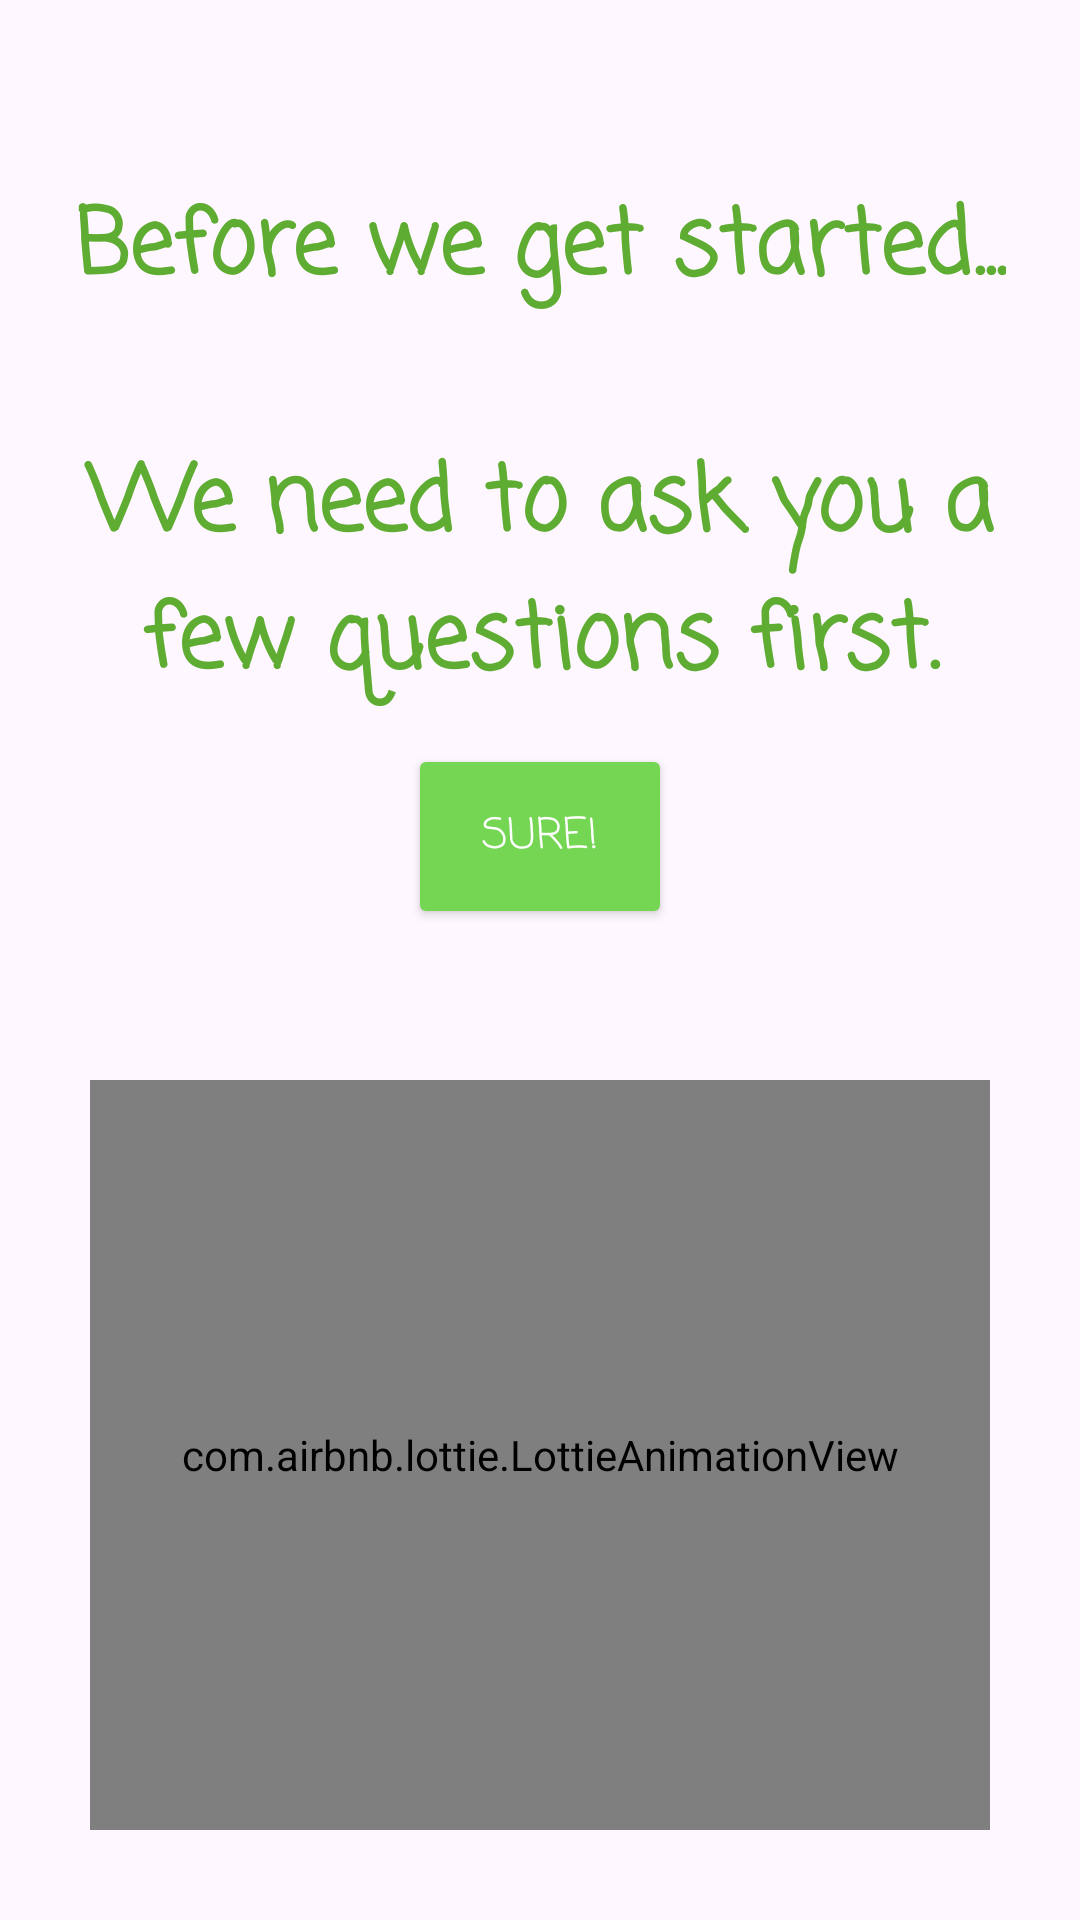

Here is an Android app screen rendered from its layout file. Give the layout XML and the strings, colors and styles it references.
<!-- AndroidManifest.xml: application theme Theme.Codingforchangeapp -->
<!-- res/layout/fragment_welcome2.xml -->
<?xml version="1.0" encoding="utf-8"?>
<androidx.constraintlayout.widget.ConstraintLayout xmlns:android="http://schemas.android.com/apk/res/android"
    xmlns:app="http://schemas.android.com/apk/res-auto"
    xmlns:tools="http://schemas.android.com/tools"
    android:id="@+id/container"
    android:layout_width="match_parent"
    android:layout_height="match_parent"
    tools:context=".ui.welcome.Welcome2">

    <TextView
        android:id="@+id/iWonderWhere"
        android:layout_width="wrap_content"
        android:layout_height="wrap_content"
        android:fontFamily="casual"
        android:layout_marginTop="60sp"
        android:text="Before we get started..."
        android:textColor="@color/green3"
        android:textSize="30sp"
        android:textStyle="bold"
        app:layout_constraintEnd_toEndOf="parent"
        app:layout_constraintStart_toStartOf="parent"
        app:layout_constraintTop_toTopOf="parent" />

    <TextView
        android:id="@+id/howWouldYou"
        android:layout_width="wrap_content"
        android:layout_height="wrap_content"
        android:layout_marginTop="40dp"
        android:fontFamily="casual"
        android:text="We need to ask you a few questions first."
        android:textAlignment="center"
        android:textColor="@color/green3"
        android:textSize="30sp"
        android:textStyle="bold"
        app:layout_constraintEnd_toEndOf="parent"
        app:layout_constraintHorizontal_bias="0.0"
        app:layout_constraintStart_toStartOf="parent"
        app:layout_constraintTop_toBottomOf="@+id/iWonderWhere" />

    <Button
        android:id="@+id/sureBtn"
        android:layout_width="wrap_content"
        android:layout_height="wrap_content"
        android:layout_gravity="start"
        android:layout_marginBottom="30dp"
        android:backgroundTint="@color/green2"
        android:fontFamily="casual"
        android:padding="20dp"
        android:text="Sure!"
        android:textColor="@color/white"
        app:layout_constraintBottom_toTopOf="@+id/animationView"
        app:layout_constraintEnd_toEndOf="parent"
        app:layout_constraintStart_toStartOf="parent"
        app:layout_constraintTop_toBottomOf="@+id/howWouldYou"
        app:layout_constraintVertical_bias="0.35"
        app:tint="@color/white" />

    <com.airbnb.lottie.LottieAnimationView
        android:id="@+id/animationView"
        android:layout_width="match_parent"
        android:layout_height="250dp"
        android:layout_margin="30dp"
        app:layout_constraintBottom_toBottomOf="parent"
        app:layout_constraintEnd_toEndOf="parent"
        app:layout_constraintStart_toStartOf="parent"
        app:lottie_autoPlay="true"
        app:lottie_loop="true"
        app:lottie_rawRes="@raw/plant"
        app:lottie_url="REPLACE_JSON_URL" />

</androidx.constraintlayout.widget.ConstraintLayout>
<!-- resources referenced by this layout -->
<resources>
  <color name="green2">#75D654</color>
  <color name="green3">#5EAC31</color>
  <color name="white">#FFFFFFFF</color>
  <style name="Theme.Codingforchangeapp" parent="Theme.AppCompat.Light.NoActionBar">
          
          <item name="colorPrimary">@color/green3</item>
          <item name="colorPrimaryVariant">@color/green2</item>
          <item name="colorOnPrimary">@color/white</item>
  
          
          <item name="colorSecondary">@color/green2</item>
          <item name="colorSecondaryVariant">@color/green1</item>
          <item name="colorOnSecondary">@color/white</item>
  
          
          <item name="android:statusBarColor">?attr/colorSecondaryVariant</item>
  
          
          <item name="android:textViewStyle">@style/RobotoTextViewStyle</item>
          <item name="android:buttonStyle">@style/RobotoButtonStyle</item>
      </style>
  <color name="green1">#D6FFA6</color>
  <style name="RobotoTextViewStyle" parent="android:Widget.TextView">
          <item name="android:fontFamily">sans-serif-light</item>
      </style>
  <style name="RobotoButtonStyle" parent="android:Widget.Holo.Button">
          <item name="android:fontFamily">sans-serif-light</item>
      </style>
</resources>
